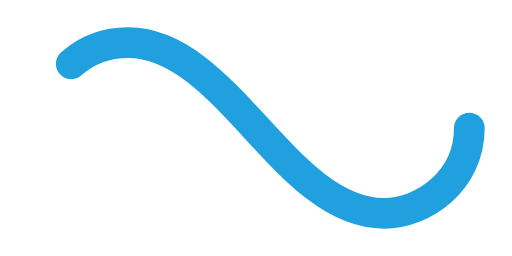
t = 0.00 s
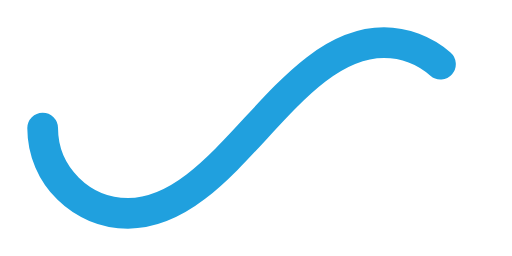
t = 0.20 s
t = 0.40 s: frame unchanged from t = 0.00 s, image omitted
t = 0.60 s: frame unchanged from t = 0.20 s, image omitted

The animated SVG that drew these frames (rendered in a browser with its animation timeline set to each time). Animation: 1 SMIL element (animate=1); one cycle of 0.80 s, repeats indefinitely.

﻿<svg xmlns="http://www.w3.org/2000/svg" viewBox="0 0 300 150">
    <path fill="none" stroke="#20A0DE" stroke-width="18" stroke-linecap="round" stroke-dasharray="300 385"
          stroke-dashoffset="0"
          d="M275 75c0 31-27 50-50 50-58 0-92-100-150-100-28 0-50 22-50 50s23 50 50 50c58 0 92-100 150-100 24 0 50 19 50 50Z">
        <animate attributeName="stroke-dashoffset" calcMode="spline" dur="0.8" values="685;-685" keySplines="0 0 1 1"
                 repeatCount="indefinite">x</animate>
    </path>
</svg>